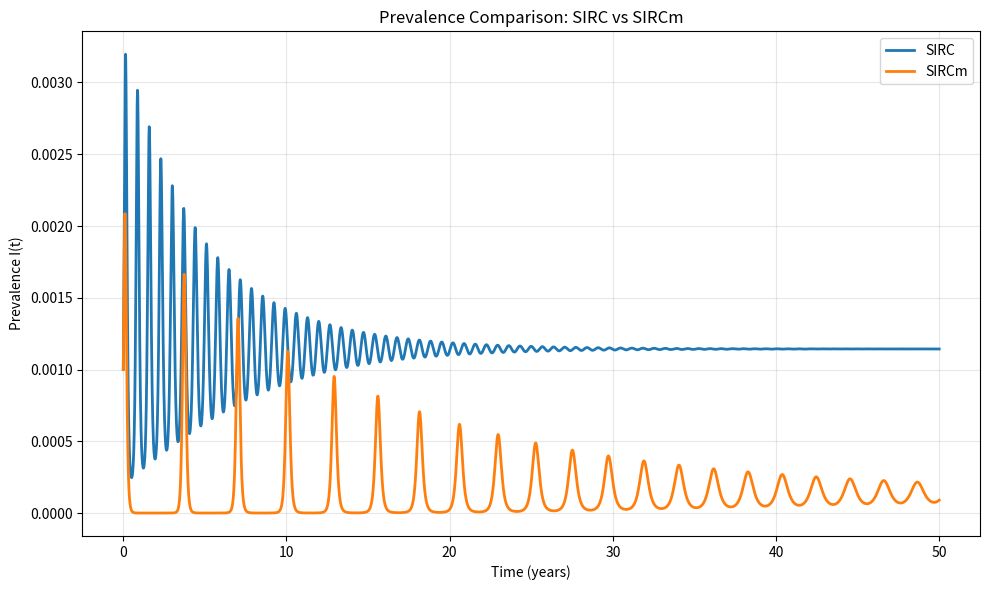

This figure's Python source:
"""
calcula la prevalencia para SIRC y SIRCm
"""

import numpy as np
from scipy.optimize import fsolve
import matplotlib.pyplot as plt
from scipy.integrate import solve_ivp

# SETUP

# RIGHT-HAND SIDES
def sirc(t, y, p):
    """Original SIRC: delta and gamma are constant"""
    S, I, R, C = y
    b = beta_t(t, p['beta0'], p['eps'])
    dS = mu*(1 - S) - b*S*I + gamma*C
    dI = b*S*I + sigma*b*C*I - (mu + alpha)*I
    dR = (1 - sigma)*b*C*I + alpha*I - (mu + delta)*R
    dC = delta*R - b*C*I - (mu + gamma)*C
    return np.array([dS, dI, dR, dC])

def sircm(t, y, p):
    """
    Modified SIRCm: the immunity-erosion rates are driven by incidence
    """
    S, I, R, C = y
    b = beta_t(t, p['beta0'], p['eps'])
    inc = b*S*I
    de = p['delta_prime']*inc      # effective delta
    ge = p['gamma_prime']*inc      # effective gamma
    dS = mu*(1 - S) - b*S*I + ge*C
    dI = b*S*I + sigma*b*C*I - (mu + alpha)*I
    dR = (1 - sigma)*b*C*I + alpha*I - (mu + de)*R
    dC = de*R - b*C*I - (mu + ge)*C
    return np.array([dS, dI, dR, dC])

# seasonal forcing (if eps=0 then there is no seasonal forcing)
def beta_t(t, beta0, eps):
    return beta0 * (1.0 + eps * np.cos(2.0 * np.pi * t))

# PARAMETERS
mu    = 0.02       # birth = death rate
alpha = 365/3      # recovery rate I->R
delta = 1/1.61     # R->C rate (loss of full immunity SIRC)
gamma = 0.35       # C->S rate (loss of partial immunity SIRC)
sigma = 0.07874    # reduced susceptibility of cross-immune class C
beta0 = 600

# new constants
delta_prime = 0.001
gamma_prime = 0.0004

y0_ts = np.array([0.2, 0.001, 0.499, 0.3])  # initial val for S,I,R,C

# seasonal forcing param
p_orig = {'beta0': beta0, 'eps': 0}
p_mod  = {'beta0': beta0, 'eps': 0,
          'delta_prime': delta_prime, 'gamma_prime': gamma_prime}


# INTEGRATION & PREVALENCE CALCULATION

# integration parameters
t_span = (0, 50)  # years
t_eval = np.linspace(0, 50, 5000)

# solve SIRC
sol_sirc = solve_ivp(sirc, t_span, y0_ts, args=(p_orig,),
                     method='DOP853', t_eval=t_eval,
                     rtol=1e-6, atol=1e-9)

# solve SIRCm
sol_sircm = solve_ivp(sircm, t_span, y0_ts, args=(p_mod,),
                      method='DOP853', t_eval=t_eval,
                      rtol=1e-6, atol=1e-9)

# si no funciona le puedes agregar el max_step=1/365

# extract prevalence I(t) for both
I_sirc = sol_sirc.y[1, :]   # I is second component
I_sircm = sol_sircm.y[1, :]

# plot comparison
plt.figure(figsize=(10, 6))
plt.plot(sol_sirc.t, I_sirc, label='SIRC', linewidth=2)
plt.plot(sol_sircm.t, I_sircm, label='SIRCm', linewidth=2)
plt.xlabel('Time (years)')
plt.ylabel('Prevalence I(t)')
plt.legend()
plt.grid(True, alpha=0.3)
plt.title('Prevalence Comparison: SIRC vs SIRCm')
plt.tight_layout()
plt.show()
